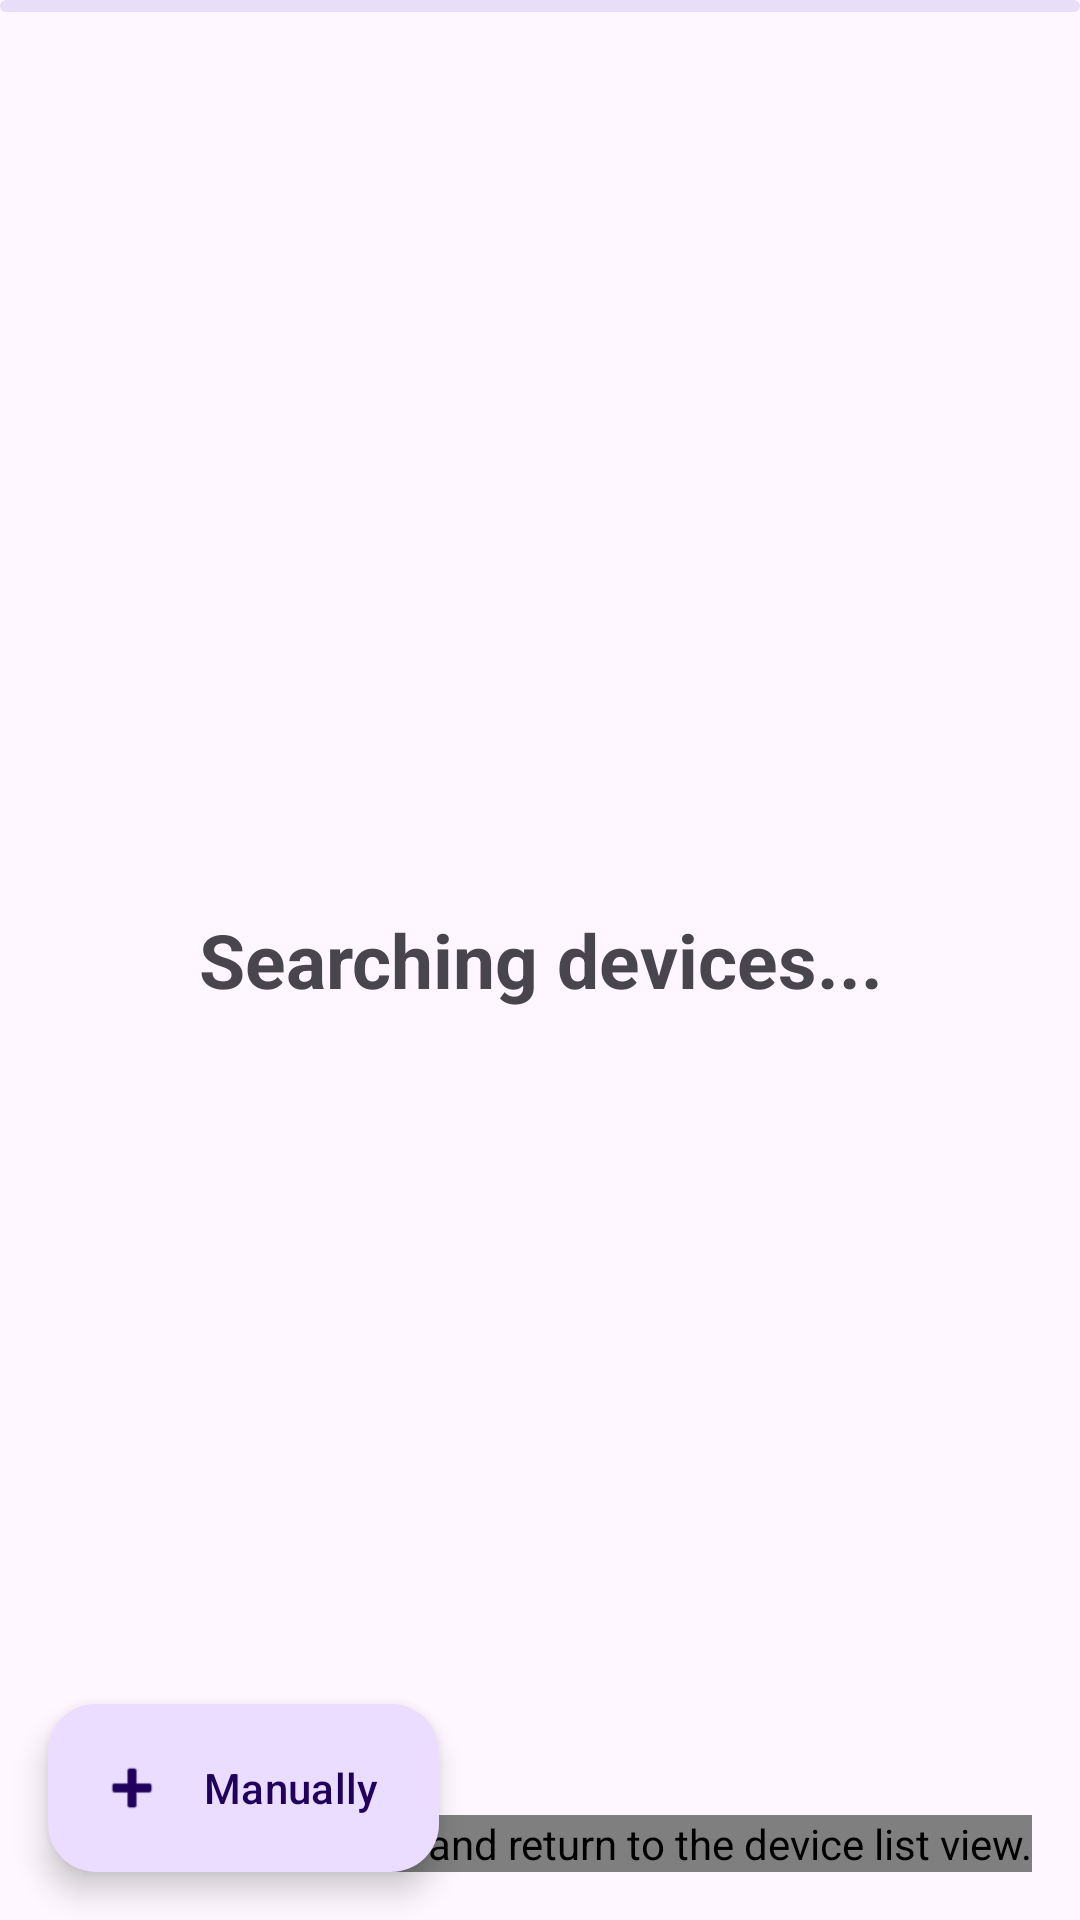

Reconstruct the res/layout file that produces this screen, plus the resources it refers to.
<!-- AndroidManifest.xml: application theme Theme.AndrONVIF -->
<!-- res/layout/device_discovery_fragment.xml -->
<?xml version="1.0" encoding="utf-8"?>
<androidx.coordinatorlayout.widget.CoordinatorLayout
    xmlns:android="http://schemas.android.com/apk/res/android"
    xmlns:app="http://schemas.android.com/apk/res-auto"
    android:layout_width="match_parent"
    android:layout_height="match_parent">

    <LinearLayout
        android:layout_width="match_parent"
        android:layout_height="wrap_content"
        android:orientation="vertical">
        <RelativeLayout
            android:layout_width="match_parent"
            android:layout_height="wrap_content"
            android:gravity="center"
            android:id="@+id/listlinelayout">
            <com.google.android.material.progressindicator.LinearProgressIndicator
                android:id="@+id/discovery_progress"
                android:layout_width="match_parent"
                android:layout_height="wrap_content"
                android:indeterminate="true"
                android:max="1000"/>
        </RelativeLayout>
        <androidx.core.widget.NestedScrollView
            android:layout_width="match_parent"
            android:layout_height="match_parent">
            <androidx.recyclerview.widget.RecyclerView
                android:id="@+id/discovery_recycler_view"
                android:clipToPadding="false"
                android:layout_width="match_parent"
                android:layout_height="match_parent"
                android:orientation="vertical"
                app:layoutManager="androidx.recyclerview.widget.LinearLayoutManager">
            </androidx.recyclerview.widget.RecyclerView>
        </androidx.core.widget.NestedScrollView>
    </LinearLayout>
    <TextView
        android:id="@+id/searching_devices_lbl"
        android:layout_width="match_parent"
        android:layout_height="match_parent"
        android:gravity="center"
        android:textStyle="bold"
        android:textSize="@dimen/text_size_large"
        android:text="@string/searching_devices" />

    <TextView
        android:id="@+id/no_device_found_lbl"
        android:layout_width="match_parent"
        android:layout_height="match_parent"
        android:gravity="center"
        android:visibility="gone"
        android:textSize="@dimen/text_size_large"
        android:textStyle="bold"
        android:text="@string/add_device_no_device_found" />

    <com.google.android.material.floatingactionbutton.ExtendedFloatingActionButton
        android:id="@+id/manual_add_btn"
        android:text="@string/add_device_manually"
        android:layout_width="wrap_content"
        android:layout_height="wrap_content"
        android:layout_gravity="bottom|start"
        android:layout_margin="@dimen/fab_margin"
        android:contentDescription="@string/device_discovery_add_contentdesc"
        app:srcCompat="@android:drawable/ic_input_add"
        app:icon="@android:drawable/ic_input_add"
        app:tint="?android:textColorPrimary"/>

    <net.quedale.andronvif.utils.AccessibleFloatingActionButton
        android:id="@+id/back"
        android:layout_width="wrap_content"
        android:layout_height="wrap_content"
        android:layout_gravity="bottom|end"
        android:layout_margin="@dimen/fab_margin"
        android:contentDescription="@string/device_discovery_cancel_contentdesc"
        app:srcCompat="@android:drawable/ic_menu_close_clear_cancel"
        app:tint="?android:textColorPrimary"/>
</androidx.coordinatorlayout.widget.CoordinatorLayout>
<!-- resources referenced by this layout -->
<resources>
  <dimen name="fab_margin">16dp</dimen>
  <dimen name="text_size_large">25sp</dimen>
  <string name="add_device_manually">Manually</string>
  <string name="add_device_no_device_found">No ONVIF device found on network.</string>
  <string name="device_discovery_add_contentdesc">Manually add a new device</string>
  <string name="device_discovery_cancel_contentdesc">Cancel discovery and return to the device list view.</string>
  <string name="searching_devices">Searching devices...</string>
  <style name="Theme.AndrONVIF" parent="Base.Theme.AndrONVIF" />
  <style name="Base.Theme.AndrONVIF" parent="Theme.Material3.DayNight.NoActionBar">
      
      
    </style>
</resources>
